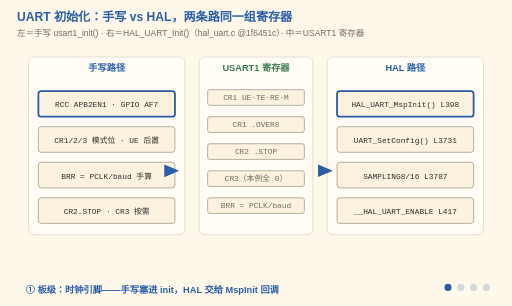
t = 0.00 s
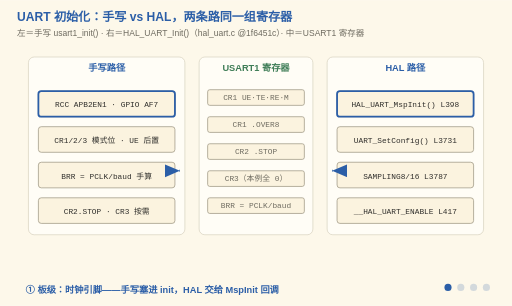
t = 1.50 s
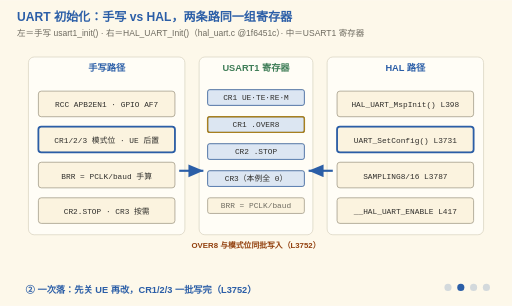
t = 3.60 s
t = 5.25 s: frame unchanged from t = 3.60 s, image omitted
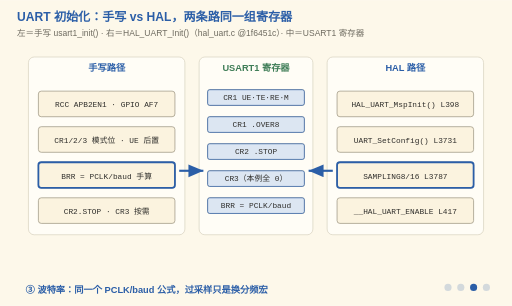
t = 6.75 s
t = 8.25 s: frame unchanged from t = 6.75 s, image omitted

The animated SVG that drew these frames (rendered in a browser with its animation timeline set to each time). Animation: 17 SMIL elements (animate=17); frames cover the first 8.25 s, repeats indefinitely.

<svg xmlns="http://www.w3.org/2000/svg" viewBox="0 0 720 430" font-family="'Segoe Print','Comic Sans MS','Microsoft YaHei',sans-serif">
  <title>UART 初始化：手写与 HAL，先关外设再改参数</title>
  <desc>四阶段动画：左列是手写 usart1_init() 的四步，右列是 hal_uart.c @1f6451c 的 HAL_UART_Init()（L357）调用链，中间是 USART1 寄存器的最终状态。阶段①板级——时钟与引脚，手写塞在主函数里，HAL 拆进 MspInit 回调且仅在句柄状态 RESET 时调用；阶段②一次落——HAL 先关掉 UE 再调 UART_SetConfig（L3731），CR1/CR2/CR3 一批写完，OVER8 过采样位与模式位同批（L3752-3756）；阶段③波特率——BRR 就是 PCLK/baud 同一个公式，过采样只换 SAMPLING8/SAMPLING16 分频宏（L3787/3791）；阶段④纪律——所有参数落位后才 __HAL_UART_ENABLE（L417），读库＝按 RM0090 偏移逐寄存器对账。</desc>
  <rect width="720" height="430" fill="#FDF8EA"/>
  <text x="24" y="30" font-size="17" font-weight="bold" fill="#2B5EA7">UART 初始化：手写 vs HAL，两条路同一组寄存器</text>
  <text x="24" y="50" font-size="12" fill="#6E6B60">左＝手写 usart1_init() · 右＝HAL_UART_Init()（hal_uart.c @1f6451c）· 中＝USART1 寄存器</text>

  <!-- ===== 三列卡片 ===== -->
  <rect x="40" y="80" width="220" height="250" fill="#FFFDF6" stroke="#D8D2C0" rx="8"/>
  <text x="150" y="100" font-size="13" font-weight="bold" fill="#2B5EA7" text-anchor="middle">手写路径</text>
  <rect x="54" y="128" width="192" height="36" fill="#FBF3DF" stroke="#9A937F" rx="4"/>
  <text x="150" y="151" font-size="11" font-family="Consolas,monospace" fill="#2F2E2B" text-anchor="middle">RCC APB2EN1 · GPIO AF7</text>
  <rect x="54" y="178" width="192" height="36" fill="#FBF3DF" stroke="#9A937F" rx="4"/>
  <text x="150" y="201" font-size="11" font-family="Consolas,monospace" fill="#2F2E2B" text-anchor="middle">CR1/2/3 模式位 · UE 后置</text>
  <rect x="54" y="228" width="192" height="36" fill="#FBF3DF" stroke="#9A937F" rx="4"/>
  <text x="150" y="251" font-size="11" font-family="Consolas,monospace" fill="#2F2E2B" text-anchor="middle">BRR = PCLK/baud 手算</text>
  <rect x="54" y="278" width="192" height="36" fill="#FBF3DF" stroke="#9A937F" rx="4"/>
  <text x="150" y="301" font-size="11" font-family="Consolas,monospace" fill="#2F2E2B" text-anchor="middle">CR2.STOP · CR3 按需</text>

  <rect x="280" y="80" width="160" height="250" fill="#FFFDF6" stroke="#D8D2C0" rx="8"/>
  <text x="360" y="100" font-size="13" font-weight="bold" fill="#3F7D57" text-anchor="middle">USART1 寄存器</text>
  <rect x="292" y="126" width="136" height="22" fill="#FBF3DF" stroke="#9A937F" rx="3"/>
  <text x="360" y="141" font-size="11" font-family="Consolas,monospace" fill="#6E6B60" text-anchor="middle">CR1 UE·TE·RE·M</text>
  <rect x="292" y="164" width="136" height="22" fill="#FBF3DF" stroke="#9A937F" rx="3"/>
  <text x="360" y="179" font-size="11" font-family="Consolas,monospace" fill="#6E6B60" text-anchor="middle">CR1 .OVER8</text>
  <rect x="292" y="202" width="136" height="22" fill="#FBF3DF" stroke="#9A937F" rx="3"/>
  <text x="360" y="217" font-size="11" font-family="Consolas,monospace" fill="#6E6B60" text-anchor="middle">CR2 .STOP</text>
  <rect x="292" y="240" width="136" height="22" fill="#FBF3DF" stroke="#9A937F" rx="3"/>
  <text x="360" y="255" font-size="11" font-family="Consolas,monospace" fill="#6E6B60" text-anchor="middle">CR3（本例全 0）</text>
  <rect x="292" y="278" width="136" height="22" fill="#FBF3DF" stroke="#9A937F" rx="3"/>
  <text x="360" y="293" font-size="11" font-family="Consolas,monospace" fill="#6E6B60" text-anchor="middle">BRR = PCLK/baud</text>

  <rect x="460" y="80" width="220" height="250" fill="#FFFDF6" stroke="#D8D2C0" rx="8"/>
  <text x="570" y="100" font-size="13" font-weight="bold" fill="#2B5EA7" text-anchor="middle">HAL 路径</text>
  <rect x="474" y="128" width="192" height="36" fill="#FBF3DF" stroke="#9A937F" rx="4"/>
  <text x="570" y="151" font-size="11" font-family="Consolas,monospace" fill="#2F2E2B" text-anchor="middle">HAL_UART_MspInit() L398</text>
  <rect x="474" y="178" width="192" height="36" fill="#FBF3DF" stroke="#9A937F" rx="4"/>
  <text x="570" y="201" font-size="11" font-family="Consolas,monospace" fill="#2F2E2B" text-anchor="middle">UART_SetConfig() L3731</text>
  <rect x="474" y="228" width="192" height="36" fill="#FBF3DF" stroke="#9A937F" rx="4"/>
  <text x="570" y="251" font-size="11" font-family="Consolas,monospace" fill="#2F2E2B" text-anchor="middle">SAMPLING8/16 L3787</text>
  <rect x="474" y="278" width="192" height="36" fill="#FBF3DF" stroke="#9A937F" rx="4"/>
  <text x="570" y="301" font-size="11" font-family="Consolas,monospace" fill="#2F2E2B" text-anchor="middle">__HAL_UART_ENABLE L417</text>

  <!-- ===== 生长箭头 ===== -->
  <path d="M252,240 L252,240" stroke="#2B5EA7" stroke-width="3" fill="none" marker-end="url(#arrB8)">
    <animate attributeName="d" values="M252,240 L252,240;M252,240 L252,240;M252,240 L286,240;M252,240 L286,240" keyTimes="0;0.12;0.3;1" dur="12s" repeatCount="indefinite"/>
  </path>
  <path d="M468,240 L468,240" stroke="#2B5EA7" stroke-width="3" fill="none" marker-end="url(#arrB8)">
    <animate attributeName="d" values="M468,240 L468,240;M468,240 L468,240;M468,240 L434,240;M468,240 L434,240" keyTimes="0;0.12;0.3;1" dur="12s" repeatCount="indefinite"/>
  </path>
  <defs>
    <marker id="arrB8" markerWidth="8" markerHeight="8" refX="7" refY="3" orient="auto">
      <polygon points="0,0 7,3 0,6" fill="#2B5EA7"/>
    </marker>
  </defs>

  <!-- ===== 寄存器点亮（累积） ===== -->
  <g opacity="0">
    <animate attributeName="opacity" calcMode="discrete" values="0;1;1;1;0" keyTimes="0;0.25;0.5;0.75;1" dur="12s" repeatCount="indefinite"/>
    <rect x="292" y="126" width="136" height="22" fill="#DCE6F2" stroke="#2B5EA7" rx="3"/>
    <text x="360" y="141" font-size="11" font-family="Consolas,monospace" fill="#2F2E2B" text-anchor="middle">CR1 UE·TE·RE·M</text>
    <rect x="292" y="164" width="136" height="22" fill="#DCE6F2" stroke="#2B5EA7" rx="3"/>
    <text x="360" y="179" font-size="11" font-family="Consolas,monospace" fill="#2F2E2B" text-anchor="middle">CR1 .OVER8</text>
    <rect x="292" y="202" width="136" height="22" fill="#DCE6F2" stroke="#2B5EA7" rx="3"/>
    <text x="360" y="217" font-size="11" font-family="Consolas,monospace" fill="#2F2E2B" text-anchor="middle">CR2 .STOP</text>
    <rect x="292" y="240" width="136" height="22" fill="#DCE6F2" stroke="#2B5EA7" rx="3"/>
    <text x="360" y="255" font-size="11" font-family="Consolas,monospace" fill="#2F2E2B" text-anchor="middle">CR3（本例全 0）</text>
  </g>
  <g opacity="0">
    <animate attributeName="opacity" calcMode="discrete" values="0;0;1;1;0" keyTimes="0;0.25;0.5;0.75;1" dur="12s" repeatCount="indefinite"/>
    <rect x="292" y="278" width="136" height="22" fill="#DCE6F2" stroke="#2B5EA7" rx="3"/>
    <text x="360" y="293" font-size="11" font-family="Consolas,monospace" fill="#2F2E2B" text-anchor="middle">BRR = PCLK/baud</text>
  </g>

  <!-- OVER8 同批写入警戒 -->
  <g opacity="0">
    <animate attributeName="opacity" calcMode="discrete" values="0;1;0;0;0" keyTimes="0;0.25;0.5;0.75;1" dur="12s" repeatCount="indefinite"/>
    <rect x="292" y="164" width="136" height="22" fill="none" stroke="#A8801F" stroke-width="2" rx="3"/>
    <text x="360" y="348" font-size="11" font-weight="bold" fill="#92400e" text-anchor="middle">OVER8 与模式位同批写入（L3752）</text>
  </g>

  <!-- ===== 当前步高亮环 ===== -->
  <g opacity="1">
    <animate attributeName="opacity" calcMode="discrete" values="1;0;0;0;1" keyTimes="0;0.25;0.5;0.75;1" dur="12s" repeatCount="indefinite"/>
    <rect x="54" y="128" width="192" height="36" fill="none" stroke="#2B5EA7" stroke-width="2.5" rx="4"/>
    <rect x="474" y="128" width="192" height="36" fill="none" stroke="#2B5EA7" stroke-width="2.5" rx="4"/>
  </g>
  <g opacity="0">
    <animate attributeName="opacity" calcMode="discrete" values="0;1;0;0;0" keyTimes="0;0.25;0.5;0.75;1" dur="12s" repeatCount="indefinite"/>
    <rect x="54" y="178" width="192" height="36" fill="none" stroke="#2B5EA7" stroke-width="2.5" rx="4"/>
    <rect x="474" y="178" width="192" height="36" fill="none" stroke="#2B5EA7" stroke-width="2.5" rx="4"/>
  </g>
  <g opacity="0">
    <animate attributeName="opacity" calcMode="discrete" values="0;0;1;0;0" keyTimes="0;0.25;0.5;0.75;1" dur="12s" repeatCount="indefinite"/>
    <rect x="54" y="228" width="192" height="36" fill="none" stroke="#2B5EA7" stroke-width="2.5" rx="4"/>
    <rect x="474" y="228" width="192" height="36" fill="none" stroke="#2B5EA7" stroke-width="2.5" rx="4"/>
  </g>
  <g opacity="0">
    <animate attributeName="opacity" calcMode="discrete" values="0;0;0;1;0" keyTimes="0;0.25;0.5;0.75;1" dur="12s" repeatCount="indefinite"/>
    <rect x="54" y="278" width="192" height="36" fill="none" stroke="#2B5EA7" stroke-width="2.5" rx="4"/>
    <rect x="474" y="278" width="192" height="36" fill="none" stroke="#2B5EA7" stroke-width="2.5" rx="4"/>
  </g>

  <!-- 阶段字幕 -->
  <g font-size="13" font-weight="bold" fill="#2B5EA7">
    <g opacity="1"><animate attributeName="opacity" calcMode="discrete" values="1;0;0;0;1" keyTimes="0;0.25;0.5;0.75;1" dur="12s" repeatCount="indefinite"/>
      <text x="36" y="412">① 板级：时钟引脚——手写塞进 init，HAL 交给 MspInit 回调</text></g>
    <g opacity="0"><animate attributeName="opacity" calcMode="discrete" values="0;1;0;0;0" keyTimes="0;0.25;0.5;0.75;1" dur="12s" repeatCount="indefinite"/>
      <text x="36" y="412">② 一次落：先关 UE 再改，CR1/2/3 一批写完（L3752）</text></g>
    <g opacity="0"><animate attributeName="opacity" calcMode="discrete" values="0;0;1;0;0" keyTimes="0;0.25;0.5;0.75;1" dur="12s" repeatCount="indefinite"/>
      <text x="36" y="412">③ 波特率：同一个 PCLK/baud 公式，过采样只是换分频宏</text></g>
    <g opacity="0"><animate attributeName="opacity" calcMode="discrete" values="0;0;0;1;0" keyTimes="0;0.25;0.5;0.75;1" dur="12s" repeatCount="indefinite"/>
      <text x="36" y="412">④ 纪律：参数全落位才使能——HAL 先关 UE 改完再开（L417）</text></g>
  </g>

  <!-- 阶段指示点 -->
  <g transform="translate(630,404)" fill="#2B5EA7">
    <circle cx="0" cy="0" r="5" opacity="1"><animate attributeName="opacity" calcMode="discrete" values="1;0.2;0.2;0.2;1" keyTimes="0;0.25;0.5;0.75;1" dur="12s" repeatCount="indefinite"/></circle>
    <circle cx="18" cy="0" r="5" opacity="0.2"><animate attributeName="opacity" calcMode="discrete" values="0.2;1;0.2;0.2;0.2" keyTimes="0;0.25;0.5;0.75;1" dur="12s" repeatCount="indefinite"/></circle>
    <circle cx="36" cy="0" r="5" opacity="0.2"><animate attributeName="opacity" calcMode="discrete" values="0.2;0.2;1;0.2;0.2" keyTimes="0;0.25;0.5;0.75;1" dur="12s" repeatCount="indefinite"/></circle>
    <circle cx="54" cy="0" r="5" opacity="0.2"><animate attributeName="opacity" calcMode="discrete" values="0.2;0.2;0.2;1;0.2" keyTimes="0;0.25;0.5;0.75;1" dur="12s" repeatCount="indefinite"/></circle>
  </g>
</svg>
